The GitHub repository Sanjana-aravindan/Plant-leaf-disease-classification contains a labelled image folder "60_20_20segmented" with 38 categories: apple frogeye spot, apple scab, apple cedar apple rust, apple healthy, blueberry healthy, cherry powdery mildew, cherry healthy, corn cercospora gray leaf spot, corn common rust, corn northern leaf blight, corn healthy, grape black rot, grape esca black measles, grape leaf blight isariopsis leaf spot markers, grape healthy, orange huanglongbing citrus greening, peach bacterial spot, peach healthy, bell pepper bacterial spot, bell pepper healthy, potato early blight, potato late blight, potato healthy, raspberry healthy, soybean healthy, squash powdery mildew, strawberry leaf scorch, strawberry healthy, tomato bacterial spot, tomato early blight, tomato late blight, tomato leaf mold, tomato septoria leaf spot, tomato two-spotted spider mite, tomato target spot, tomato yellow leaf curl virus, tomato mosaic virus, tomato healthy. Examples follow, each with its label.

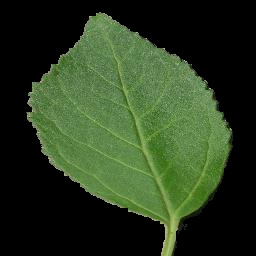
Label: cherry healthy

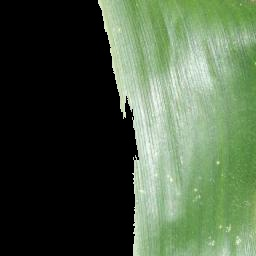
Label: corn healthy

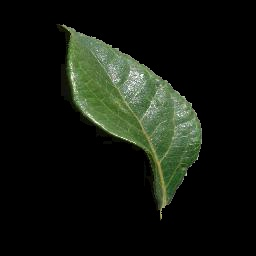
Label: blueberry healthy

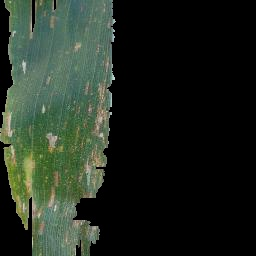
Label: corn cercospora gray leaf spot

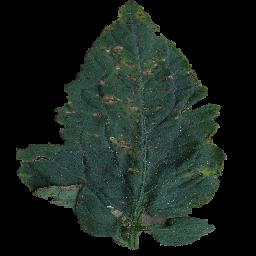
Label: tomato bacterial spot

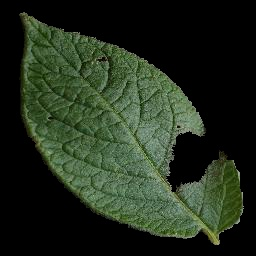
Label: potato late blight
